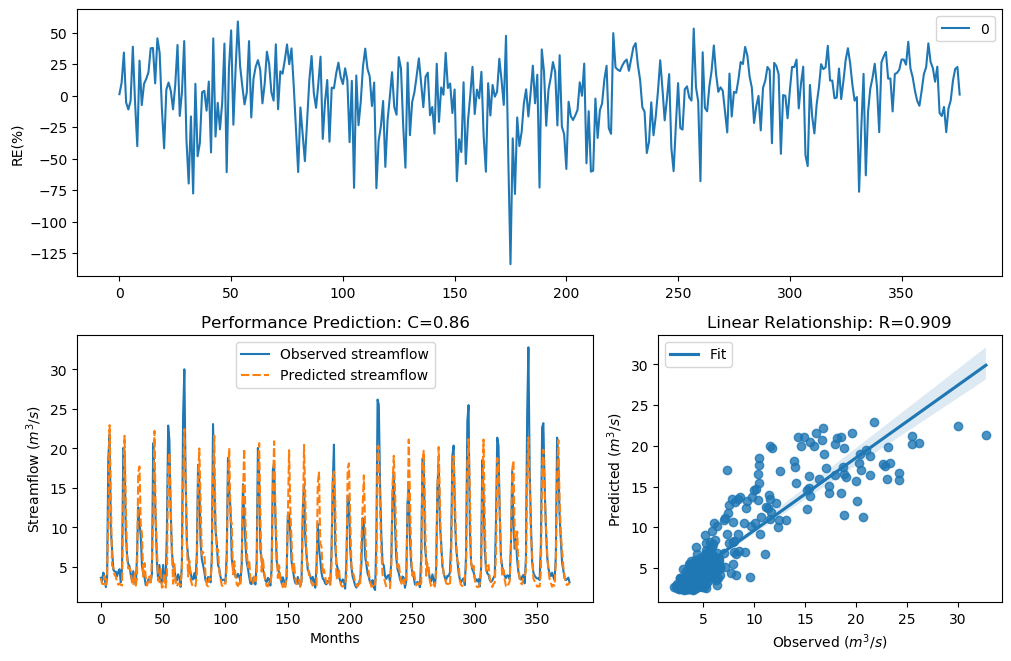

The file beside this chart, header and first rows:
y_true, y_pred, y_true_scaled, y_pred_scaled
3.63, 3.586, -0.29, -0.3043
3.21, 2.874, -0.4343, -0.567
4.29, 2.822, -0.09927, -0.5888
3.67, 3.867, -0.2773, -0.217
2.46, 2.729, -0.758, -0.63
3.54, 3.686, -0.3192, -0.2724
18.82, 11.5, 1.354, 0.9135
21.76, 22.94, 1.476, 1.519
9.83, 13.77, 0.7643, 1.079
7.16, 5.167, 0.4499, 0.1061
4.67, 5.017, -0.004613, 0.07424
4.44, 4.023, -0.06076, -0.1719
4.4, 3.813, -0.07088, -0.2334
3.83, 3.114, -0.2281, -0.4703
4.42, 2.756, -0.0658, -0.6177
4.72, 2.931, 0.007159, -0.543
3.03, 2.733, -0.5031, -0.6279
4.87, 2.653, 0.04161, -0.6647
20.07, 13.24, 1.408, 1.043
19.62, 21.59, 1.389, 1.469
9.33, 13.23, 0.7138, 1.042
6.56, 6.239, 0.3597, 0.3075
5.37, 4.808, 0.1479, 0.02758
5.07, 4.878, 0.08563, 0.04333
4.02, 4.455, -0.1728, -0.05698
3.34, 3.037, -0.3873, -0.5005
4.47, 2.671, -0.05324, -0.6564
3.61, 4.188, -0.2964, -0.1263
2.75, 2.662, -0.6205, -0.6604
6.28, 3.557, 0.3143, -0.3137
12.55, 16.94, 0.9944, 1.263
10.44, 17.71, 0.822, 1.302
9.01, 10.49, 0.6798, 0.8267
5.12, 9.093, 0.09631, 0.6887
4.16, 3.765, -0.134, -0.2479
3.72, 5.507, -0.2617, 0.175
2.73, 3.754, -0.6294, -0.2511
2.73, 2.653, -0.6294, -0.6644
3.43, 3.297, -0.3561, -0.4025
3.4, 3.803, -0.3664, -0.2363
3.1, 2.752, -0.4758, -0.6197
4.17, 6.047, -0.1312, 0.2746
20.66, 11.26, 1.432, 0.8939
16.78, 22.22, 1.255, 1.493
10.67, 11.27, 0.8427, 0.8945
5.59, 7.083, 0.1911, 0.4389
3.31, 3.49, -0.398, -0.3357
5.26, 3.085, 0.1256, -0.4817
3.05, 4.901, -0.4952, 0.04849
3.04, 2.385, -0.4992, -0.7969
5.26, 2.534, 0.1256, -0.721
3.41, 4.195, -0.3629, -0.1245
3.07, 2.397, -0.4874, -0.7905
9.62, 3.953, 0.7435, -0.192
22.89, 17.5, 1.518, 1.291
21.04, 19.47, 1.448, 1.382
12.14, 12.97, 0.9637, 1.025
7, 6.818, 0.4268, 0.3996
5.08, 2.879, 0.08777, -0.5646
4.58, 5.371, -0.02618, 0.1482
... 317 more rows
